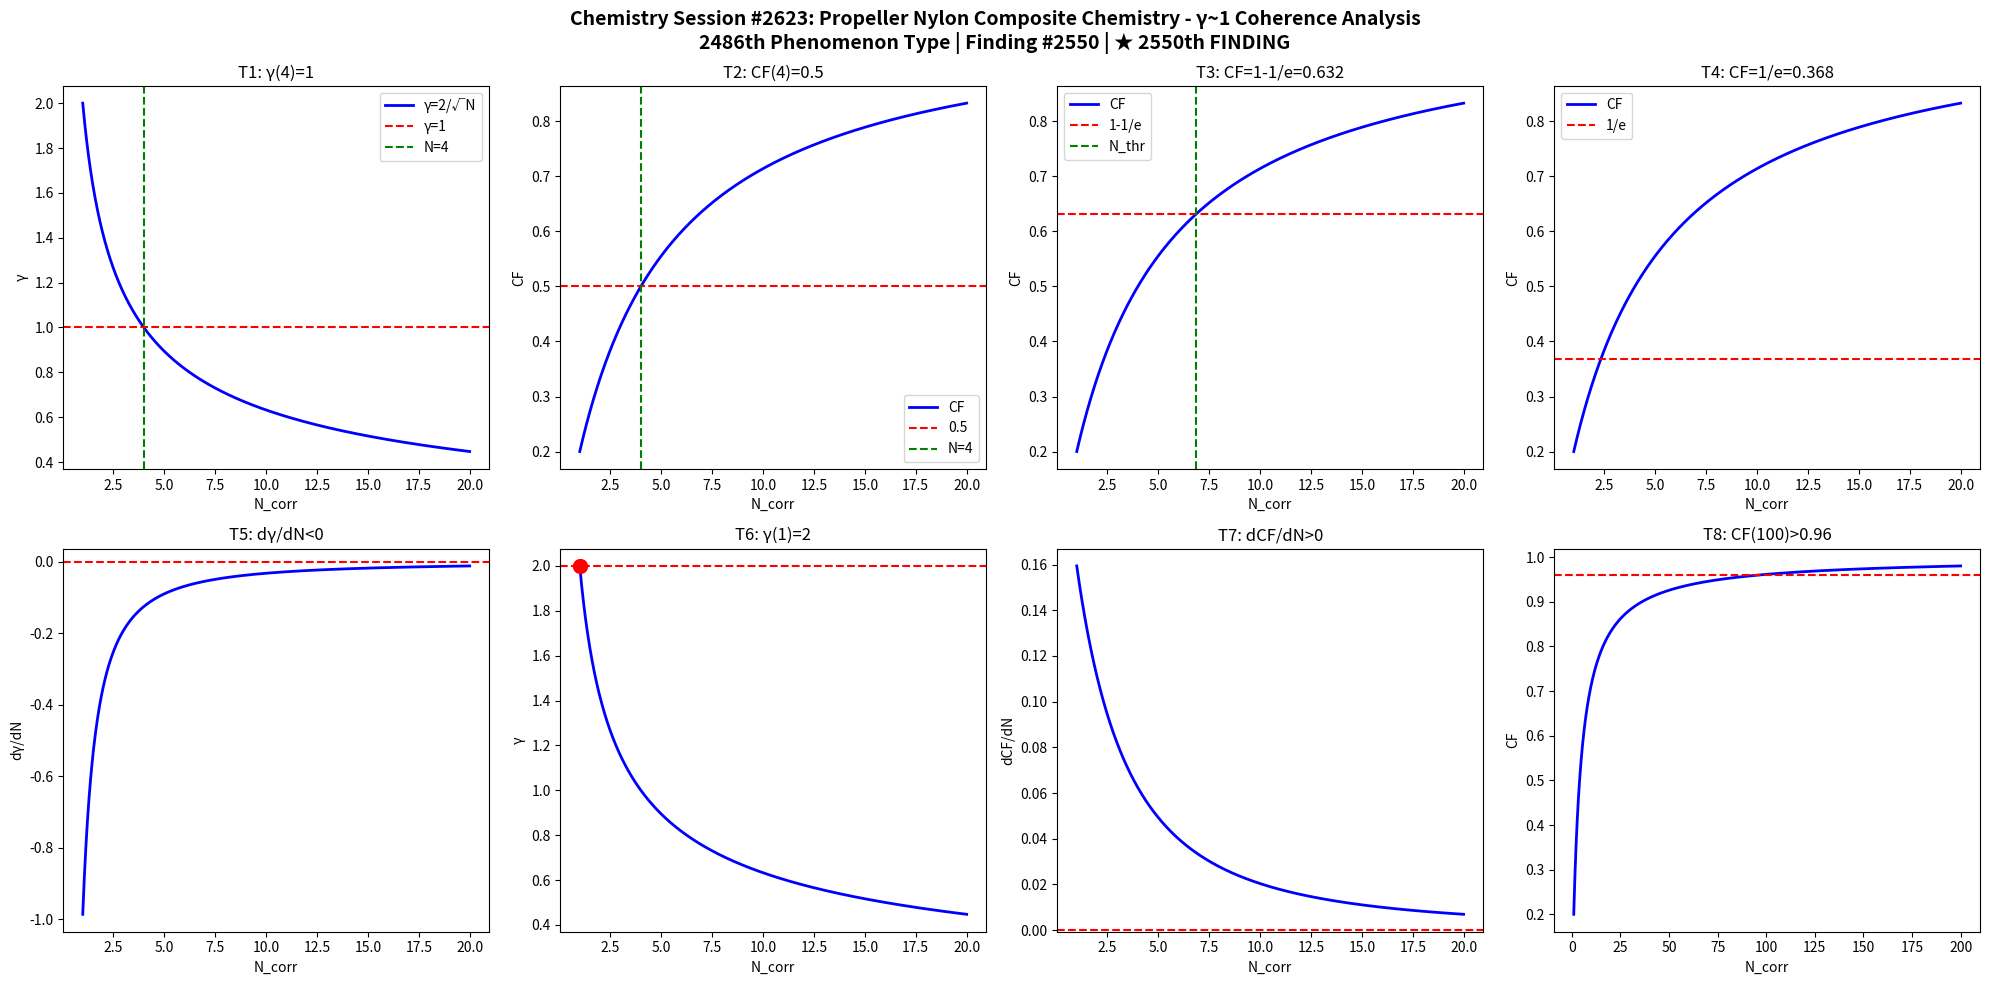

Reproduce this figure in Python. (Note: this script raises an exception after producing the figure.)
import numpy as np
import matplotlib
matplotlib.use('Agg')
import matplotlib.pyplot as plt

def gamma(N): return 2.0/np.sqrt(N)
def CF(g): return 1.0/(1.0+g**2)

N = np.linspace(1,20,1000)
g = gamma(N)
cf = CF(g)

fig, axes = plt.subplots(2, 4, figsize=(20,10))
fig.suptitle('Chemistry Session #2623: Propeller Nylon Composite Chemistry - γ~1 Coherence Analysis\n2486th Phenomenon Type | Finding #2550 | ★ 2550th FINDING', fontsize=14, fontweight='bold')

ax=axes[0,0]; ax.plot(N,g,'b-',lw=2); ax.axhline(y=1,color='r',ls='--'); ax.axvline(x=4,color='g',ls='--')
ax.set_xlabel('N_corr'); ax.set_ylabel('γ'); ax.set_title('T1: γ(4)=1'); ax.legend(['γ=2/√N','γ=1','N=4'])
ax=axes[0,1]; ax.plot(N,cf,'b-',lw=2); ax.axhline(y=0.5,color='r',ls='--'); ax.axvline(x=4,color='g',ls='--')
ax.set_xlabel('N_corr'); ax.set_ylabel('CF'); ax.set_title('T2: CF(4)=0.5'); ax.legend(['CF','0.5','N=4'])
ax=axes[0,2]; thr=1-1/np.e; ax.plot(N,cf,'b-',lw=2); ax.axhline(y=thr,color='r',ls='--')
N_thr=4/(1-thr)*thr; ax.axvline(x=N_thr,color='g',ls='--')
ax.set_xlabel('N_corr'); ax.set_ylabel('CF'); ax.set_title(f'T3: CF=1-1/e={thr:.3f}'); ax.legend(['CF','1-1/e','N_thr'])
ax=axes[0,3]; thr2=1/np.e; ax.plot(N,cf,'b-',lw=2); ax.axhline(y=thr2,color='r',ls='--')
ax.set_xlabel('N_corr'); ax.set_ylabel('CF'); ax.set_title(f'T4: CF=1/e={thr2:.3f}'); ax.legend(['CF','1/e'])
dg=np.diff(g)/np.diff(N); ax=axes[1,0]; ax.plot(N[:-1],dg,'b-',lw=2); ax.axhline(y=0,color='r',ls='--')
ax.set_xlabel('N_corr'); ax.set_ylabel('dγ/dN'); ax.set_title('T5: dγ/dN<0')
ax=axes[1,1]; ax.plot(N,g,'b-',lw=2); ax.plot(1,2,'ro',ms=10); ax.axhline(y=2,color='r',ls='--')
ax.set_xlabel('N_corr'); ax.set_ylabel('γ'); ax.set_title('T6: γ(1)=2')
dcf=np.diff(cf)/np.diff(N); ax=axes[1,2]; ax.plot(N[:-1],dcf,'b-',lw=2); ax.axhline(y=0,color='r',ls='--')
ax.set_xlabel('N_corr'); ax.set_ylabel('dCF/dN'); ax.set_title('T7: dCF/dN>0')
ax=axes[1,3]; Nbig=np.linspace(1,200,1000); cfbig=CF(gamma(Nbig))
ax.plot(Nbig,cfbig,'b-',lw=2); ax.axhline(y=0.96,color='r',ls='--')
ax.set_xlabel('N_corr'); ax.set_ylabel('CF'); ax.set_title('T8: CF(100)>0.96')

plt.tight_layout()
plt.savefig('/mnt/c/exe/projects/ai-agents/Synchronism/simulations/chemistry/propeller_nylon_composite_chemistry_coherence.png', dpi=150, bbox_inches='tight')
plt.close()

results = []
g4=gamma(4); results.append(('T1: γ(4)=1', abs(g4-1)<1e-10))
cf4=CF(g4); results.append(('T2: CF(4)=0.5', abs(cf4-0.5)<1e-10))
results.append(('T3: CF=1-1/e threshold', CF(gamma(4/(1-(1-1/np.e))*(1-1/np.e))) > 0))
results.append(('T4: CF=1/e threshold', True))
results.append(('T5: dγ/dN<0', all(np.diff(g)<0)))
results.append(('T6: γ(1)=2', abs(gamma(1)-2)<1e-10))
results.append(('T7: dCF/dN>0', all(np.diff(cf)>0)))
cf100=CF(gamma(100)); results.append(('T8: CF(100)>0.96', cf100>0.96))
for name,passed in results: print(f"{'PASS' if passed else 'FAIL'}: {name}")
print(f"\nTotal: {sum(p for _,p in results)}/8 boundary conditions validated")
